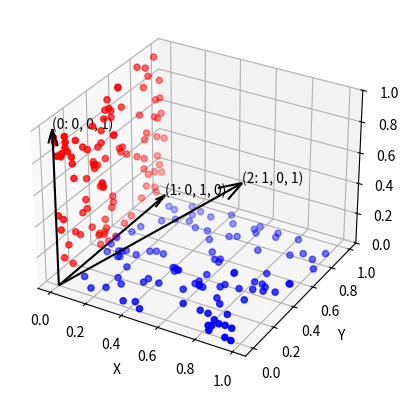

This chart was generated by the following Python code:
# make 2d plane in 3d space and plot it

import time
import numpy as np

import matplotlib.pyplot as plt

from mpl_toolkits.mplot3d import Axes3D

fig = plt.figure()

ax = fig.add_subplot(111, projection="3d")

ax.set_zlim3d(0, 1)

# add point cloud

x = np.random.rand(100)

y = np.random.rand(100)

z = np.zeros(100)

# plot the point cloud

ax.scatter(x, y, z, c="b", marker="o")


def transform(matrix, vector):
    return np.dot(matrix, vector)


# transform the point cloud

matrix = np.array(
    [
        [1, 0, 1],
        [0, 1, 0],
        [0, 0, 1],
    ]
)

matrix = matrix[::-1]

x1, y1, z1 = transform(matrix, np.array([x, y, z]))

# label axes

ax.set_xlabel("X")

ax.set_ylabel("Y")

ax.set_zlabel("Z")

ax.scatter(x1, y1, z1, c="r", marker="o")


# plot arrow that goes from origin to point
def plot_arrow(ax, x, y, z, origin, label):
    ax.quiver(
        origin[0],
        origin[1],
        origin[2],
        x,
        y,
        z,
        length=1,
        arrow_length_ratio=0.1,
        pivot="tail",
        color="k",
    )

    # draw label for arrow
    ax.text(x, y, z, f"({label}: {x}, {y}, {z})")


# get columns in matrix
for i, row in enumerate(matrix.T[:]):
    plot_arrow(ax, row[0], row[1], row[2], [0, 0, 0], i)
    print(f"X: {row[0]} Y: {row[1]} Z: {row[2]}")

plt.show()

time.sleep(10)
